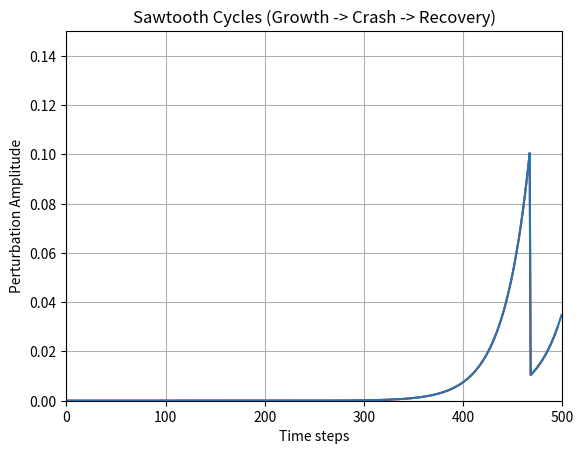
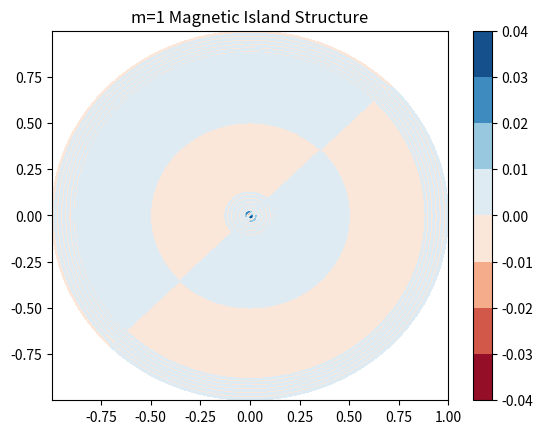

Generate these figures, in order, with matplotlib:
# ──────────────────────────────────────────────────────────────────────
# SCPN Fusion Core — MHD Sawtooth
# © 1998–2026 Miroslav Šotek. All rights reserved.
# Contact: www.anulum.li | [email redacted]
# [redacted]
# License: GNU AGPL v3 | Commercial licensing available
# ──────────────────────────────────────────────────────────────────────
import numpy as np
import matplotlib.pyplot as plt
from matplotlib.animation import FuncAnimation, PillowWriter
import sys
import os

class ReducedMHD:
    """
    Simulates the internal m=1, n=1 Kink Mode (Sawtooth Instability).
    Solves Reduced MHD equations in cylindrical geometry.
    Demonstrates Magnetic Reconnection (Kadomtsev Model).
    """
    def __init__(self, nr=100):
        self.nr = nr
        self.r = np.linspace(0, 1, nr)
        self.dr = self.r[1] - self.r[0]
        
        # State Variables (Perturbations)
        # psi_11: Magnetic Flux perturbation (complex, for m=1, n=1 mode)
        # phi_11: Stream Function perturbation (velocity)
        self.psi_11 = np.zeros(nr, dtype=complex)
        self.phi_11 = np.zeros(nr, dtype=complex)
        
        # Equilibrium Profiles (Background)
        # q-profile: Safety factor. Instability requires q(0) < 1.
        self.q = 0.8 + 2.0 * self.r**2 
        
        # Physics Parameters
        self.S = 1e4  # Lundquist Number (Resistivity^-1). Real plasma S ~ 10^8 (too slow for demo)
        self.eta = 1.0 / self.S # Resistivity
        self.nu = 1e-4 # Viscosity
        
        # Initialize small perturbation
        self.psi_11 = 1e-4 * self.r * (1 - self.r) * (1+1j)

    def laplacian(self, f, m=1):
        """Radial Laplacian: 1/r d/dr (r df/dr) - m^2/r^2 f"""
        # Finite difference
        d2f = np.zeros_like(f)
        d2f[1:-1] = (f[2:] - 2*f[1:-1] + f[:-2]) / self.dr**2
        
        # 1/r df/dr term
        df = np.zeros_like(f)
        df[1:-1] = (f[2:] - f[:-2]) / (2*self.dr)
        
        term1 = d2f
        term2 = (1.0 / self.r[1:-1]) * df[1:-1]
        term3 = -(m**2 / self.r[1:-1]**2) * f[1:-1]
        
        res = np.zeros_like(f)
        res[1:-1] = term1[1:-1] + term2 + term3
        return res

    def step(self, dt=0.01):
        """
        Time integration (Semi-Implicit)
        Equations:
        1. d(W_11)/dt = [J_eq, psi_11] + [J_11, psi_eq] + Dissipation
        2. d(psi_11)/dt = B_parallel * phi_11 + eta * J_11
        """
        # 1. Equilibrium Quantities
        # J_eq_z ~ 1/r d/dr (r B_theta) ~ 1/r d/dr (r^2/q)
        # Simplified linear growth rate drive:
        # gamma ~ (1/q - 1)
        
        growth_drive = (1.0 / self.q - 1.0)
        
        # 2. Field Evolution (Ohm's Law)
        # dpsi/dt = k_parallel * phi - eta * J
        # k_parallel = (1/q - 1) * (m/R) approx
        
        k_par = (1.0 / self.q - 1.0)
        
        # Current perturbation J = -Del^2 psi
        J_11 = -self.laplacian(self.psi_11)
        
        dpsi_dt = (k_par * self.phi_11) + (self.eta * J_11)
        
        # 3. Vorticity Evolution (Equation of Motion)
        # U = Del^2 phi
        # dU/dt = k_par * J + Viscosity
        U_11 = self.laplacian(self.phi_11)
        
        dU_dt = (k_par * J_11) + (growth_drive * self.psi_11) # Instability source
        
        # Update
        self.psi_11 += dpsi_dt * dt
        U_11 += dU_dt * dt
        
        # Invert U -> Phi (Poisson Solver)
        # Del^2 phi = U.  Using simplified relaxation or direct solve.
        # Since Laplacian matrix is Tridiagonal, we can solve fast.
        # Here we use spectral relaxation for code compactness
        self.phi_11 = self.solve_poisson(U_11)
        
        # Nonlinear Saturation (The Crash)
        # If amplitude gets too large, it flattens the profile (simulated)
        amplitude = np.max(np.abs(self.psi_11))
        crash = False
        if amplitude > 0.1:
            print("  >>> SAWTOOTH CRASH! <<<")
            self.psi_11 *= 0.1 # Collapse
            self.q[self.r < 0.4] = 1.05 # Flatten q-profile (Reconnection)
            crash = True
            
        # q-profile recovery (Heating)
        self.q = self.q - (self.q - (0.8 + 2.0*self.r**2)) * 0.05
        
        return amplitude, crash

    def solve_poisson(self, U):
        # Solves Del^2 phi = U for phi
        # Trivial approx: phi ~ -U * r^2 (very rough)
        # Better: Tridiagonal solve.
        # Construct Matrix A
        N = self.nr
        A = np.zeros((N, N), dtype=complex)
        
        coeff = 1.0 / self.dr**2
        
        for i in range(1, N-1):
            r = self.r[i]
            A[i, i-1] = coeff - 1.0/(2*r*self.dr)
            A[i, i]   = -2*coeff - 1.0/(r**2)
            A[i, i+1] = coeff + 1.0/(2*r*self.dr)
            
        # Boundary
        A[0,0] = 1; A[-1,-1] = 1
        
        res = np.linalg.solve(A, U)
        return res

def run_sawtooth_sim():
    print("--- SCPN 3D MHD: SAWTOOTH INSTABILITY ---")
    
    sim = ReducedMHD()
    
    history_amp = []
    frames = []
    
    fig, ax = plt.subplots()
    ax.set_title("Mode Amplitude (m=1, n=1)")
    line, = ax.plot([], [], 'r-')
    ax.set_xlim(0, 500)
    ax.set_ylim(0, 0.15)
    
    # Run
    for t in range(500):
        amp, crash = sim.step()
        history_amp.append(amp)
        
        if crash:
            print(f"Time {t}: RECONNECTION EVENT")
            
        if t % 5 == 0:
            line.set_data(range(len(history_amp)), history_amp)
            # Capture frame logic omitted for speed in CLI, we save plot at end
    
    plt.plot(history_amp)
    plt.xlabel("Time steps")
    plt.ylabel("Perturbation Amplitude")
    plt.title("Sawtooth Cycles (Growth -> Crash -> Recovery)")
    plt.grid(True)
    plt.savefig("MHD_Sawtooth.png")
    print("Saved: MHD_Sawtooth.png")
    
    # 2D Reconstruction of the Island
    # Psi_total = Psi_eq(r) + Re[ Psi_11(r) * exp(i(theta - phi)) ]
    theta = np.linspace(0, 2*np.pi, 100)
    R_grid, Theta_grid = np.meshgrid(sim.r, theta)
    
    # Perturbation map
    Psi_pert = np.real(sim.psi_11.reshape(1, -1) * np.exp(1j * Theta_grid))
    
    plt.figure()
    plt.contourf(R_grid * np.cos(Theta_grid), R_grid * np.sin(Theta_grid), Psi_pert, cmap='RdBu')
    plt.title("m=1 Magnetic Island Structure")
    plt.colorbar()
    plt.savefig("Magnetic_Island_2D.png")
    print("Saved: Magnetic_Island_2D.png")

if __name__ == "__main__":
    run_sawtooth_sim()
